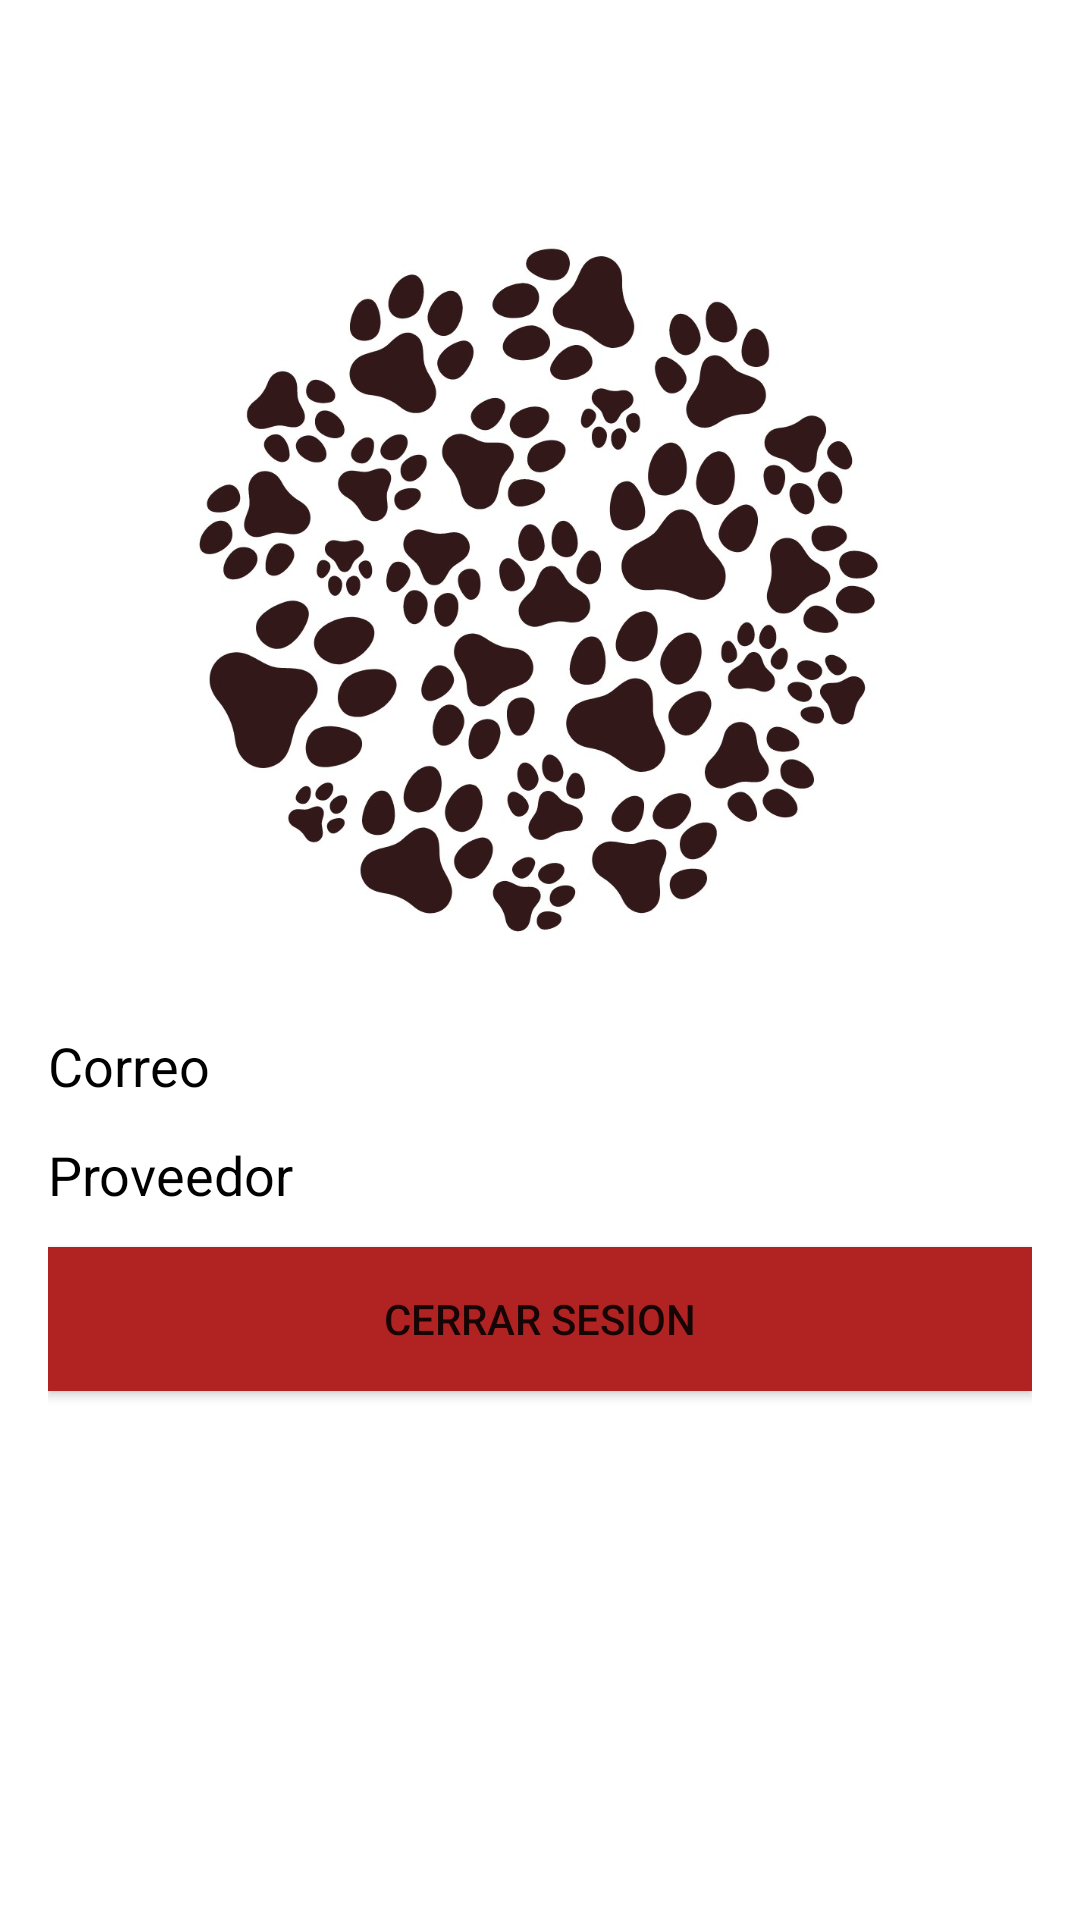

This screen was rendered from an Android layout file. Write that file and the resources it references.
<!-- AndroidManifest.xml: application theme Theme.AdoptaUnAmigo -->
<!-- res/layout/activity_home_donante.xml -->
<?xml version="1.0" encoding="utf-8"?>
<androidx.constraintlayout.widget.ConstraintLayout xmlns:android="http://schemas.android.com/apk/res/android"
    xmlns:app="http://schemas.android.com/apk/res-auto"
    xmlns:tools="http://schemas.android.com/tools"
    android:layout_width="match_parent"
    android:layout_height="match_parent"
    tools:context=".HomeDonanteActivity">

    <LinearLayout
        android:layout_width="0dp"
        android:layout_height="wrap_content"
        android:layout_marginStart="16dp"
        android:layout_marginTop="50dp"
        android:layout_marginEnd="16dp"
        android:orientation="vertical"
        app:layout_constraintEnd_toEndOf="parent"
        app:layout_constraintStart_toStartOf="parent"
        app:layout_constraintTop_toTopOf="parent">

        <ImageView
            android:id="@+id/imageView2"
            android:layout_width="229dp"
            android:layout_height="293dp"
            android:layout_gravity="center"
            android:src="@drawable/login" />

        <TextView
            android:id="@+id/CorreoTextView"
            android:layout_width="match_parent"
            android:layout_height="wrap_content"
            android:layout_gravity="center"
            android:text="Correo"
            android:textColor="#000000"
            android:textSize="18sp"
            android:textStyle="normal" />

        <Space
            android:layout_width="match_parent"
            android:layout_height="12dp" />

        <TextView
            android:id="@+id/ProveedorTextView"
            android:layout_width="match_parent"
            android:layout_height="match_parent"
            android:layout_gravity="center"
            android:text="Proveedor"
            android:textColor="#000000"
            android:textSize="18sp"
            android:textStyle="normal" />

        <Space
            android:layout_width="match_parent"
            android:layout_height="12dp" />

        <Button
            android:id="@+id/cerrarSesionButton"
            android:layout_width="match_parent"
            android:layout_height="wrap_content"
            android:background="@color/rojo_cerrar"
            android:text="Cerrar sesion" />

        <Space
            android:layout_width="match_parent"
            android:layout_height="8dp" />

        <Space
            android:layout_width="match_parent"
            android:layout_height="8dp" />

    </LinearLayout>
</androidx.constraintlayout.widget.ConstraintLayout>
<!-- resources referenced by this layout -->
<resources>
  <color name="rojo_cerrar">#B12323</color>
  <!-- drawable login: jpg bitmap (drawable, 127321 bytes) -->
  <style name="Theme.AdoptaUnAmigo" parent="Theme.MaterialComponents.DayNight.DarkActionBar">
          
          <item name="colorPrimary">@color/purple_500</item>
          <item name="colorPrimaryVariant">@color/purple_700</item>
          <item name="colorOnPrimary">@color/white</item>
          
          <item name="colorSecondary">@color/teal_200</item>
          <item name="colorSecondaryVariant">@color/teal_700</item>
          <item name="colorOnSecondary">@color/black</item>
          
          <item name="android:statusBarColor">?attr/colorPrimaryVariant</item>
          
      </style>
  <color name="purple_500">#FF6200EE</color>
  <color name="purple_700">#FF3700B3</color>
  <color name="white">#FFFFFFFF</color>
  <color name="teal_200">#FF03DAC5</color>
  <color name="teal_700">#FF018786</color>
  <color name="black">#FF000000</color>
</resources>
